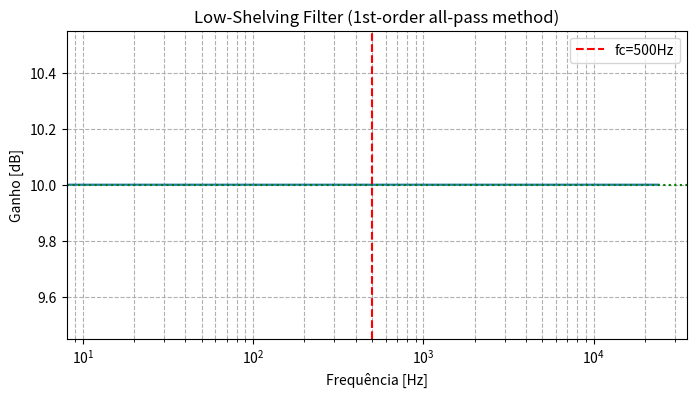

The matplotlib source for this figure:
import numpy as np
import matplotlib.pyplot as plt
import scipy.signal as signal

# --- Parâmetros ---
fs = 48000
fc = 500
G = 10  #(+ para boost, - para cut)

A = 10**(G/20)
H0 = A - 1
wc = 2 * np.pi * fc / fs

aB = (np.sin(wc) - np.cos(wc)) / (np.sin(wc) + np.cos(wc))
C = np.sqrt(A)

# --- Filtro all-pass ---
# A(z) = (z^-1 + aB/C) / (1 + (aB/C) z^-1)
b_ap = np.array([1, aB/C])
a_ap = np.array([1, (aB/C)])


w, A_z = signal.freqz(b_ap, a_ap, worN=2048)
H = 1 + (H0/2) * (1 + A_z)  # Low-shelf (+)
H_dB = 20*np.log10(abs(H))

f = w * fs / (2*np.pi)
plt.figure(figsize=(8,4))
plt.semilogx(f, H_dB)
plt.title("Low-Shelving Filter (1st-order all-pass method)")
plt.xlabel("Frequência [Hz]")
plt.ylabel("Ganho [dB]")
plt.grid(True, which='both', ls='--')
plt.axvline(fc, color='r', linestyle='--', label=f"fc={fc}Hz")
plt.axhline(G, color='g', linestyle=':')
plt.legend()
plt.show()
